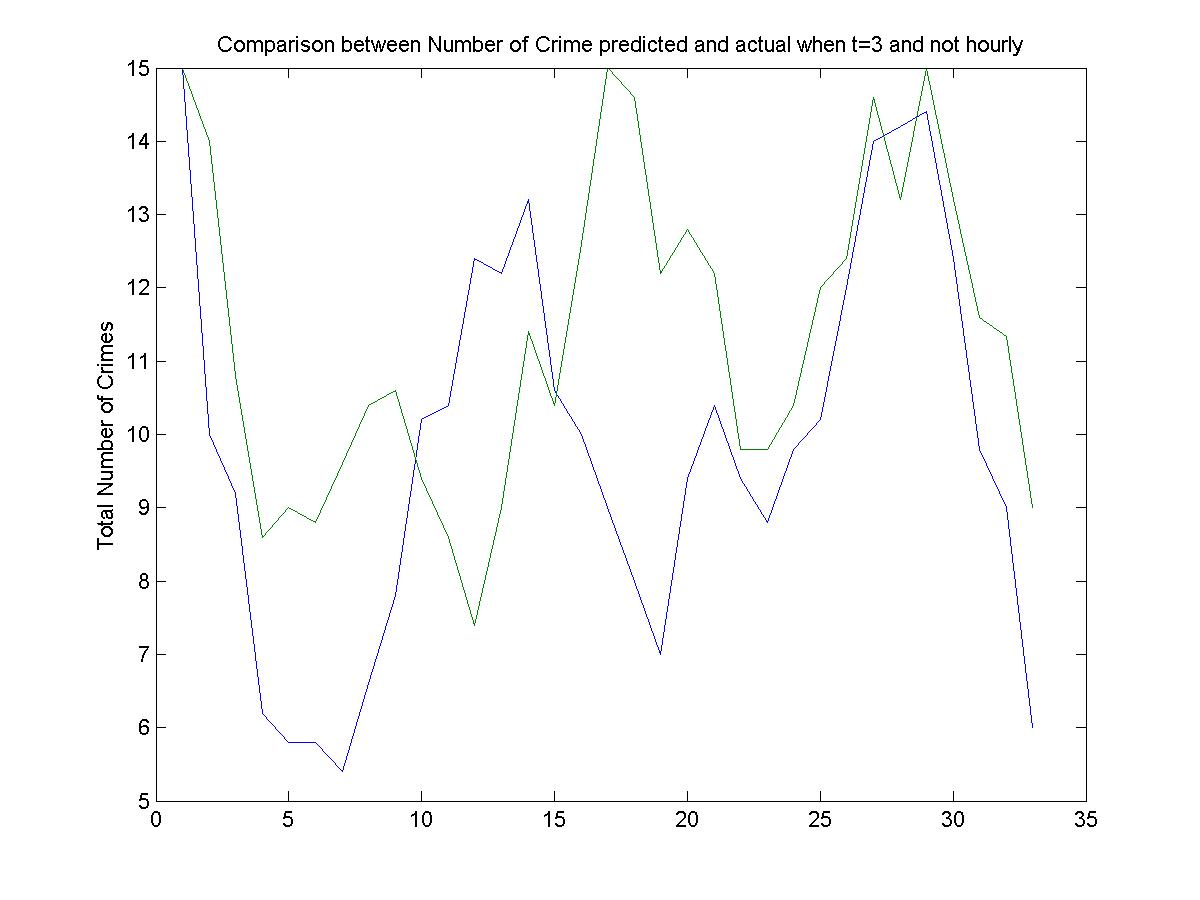

The data file committed next to this chart (first rows):
15, 15
8, 15
7, 12
5, 7
11, 5
0, 4
6, 17
7, 11
3, 11
17, 9
6, 5
18, 11
8, 7
13, 5
16, 17
11, 17
5, 6
5, 18
8, 17
11, 15
6, 5
17, 9
10, 15
3, 5
8, 15
11, 8
19, 17
19, 17
13, 16
9, 8
12, 17
9, 8
6, 9
